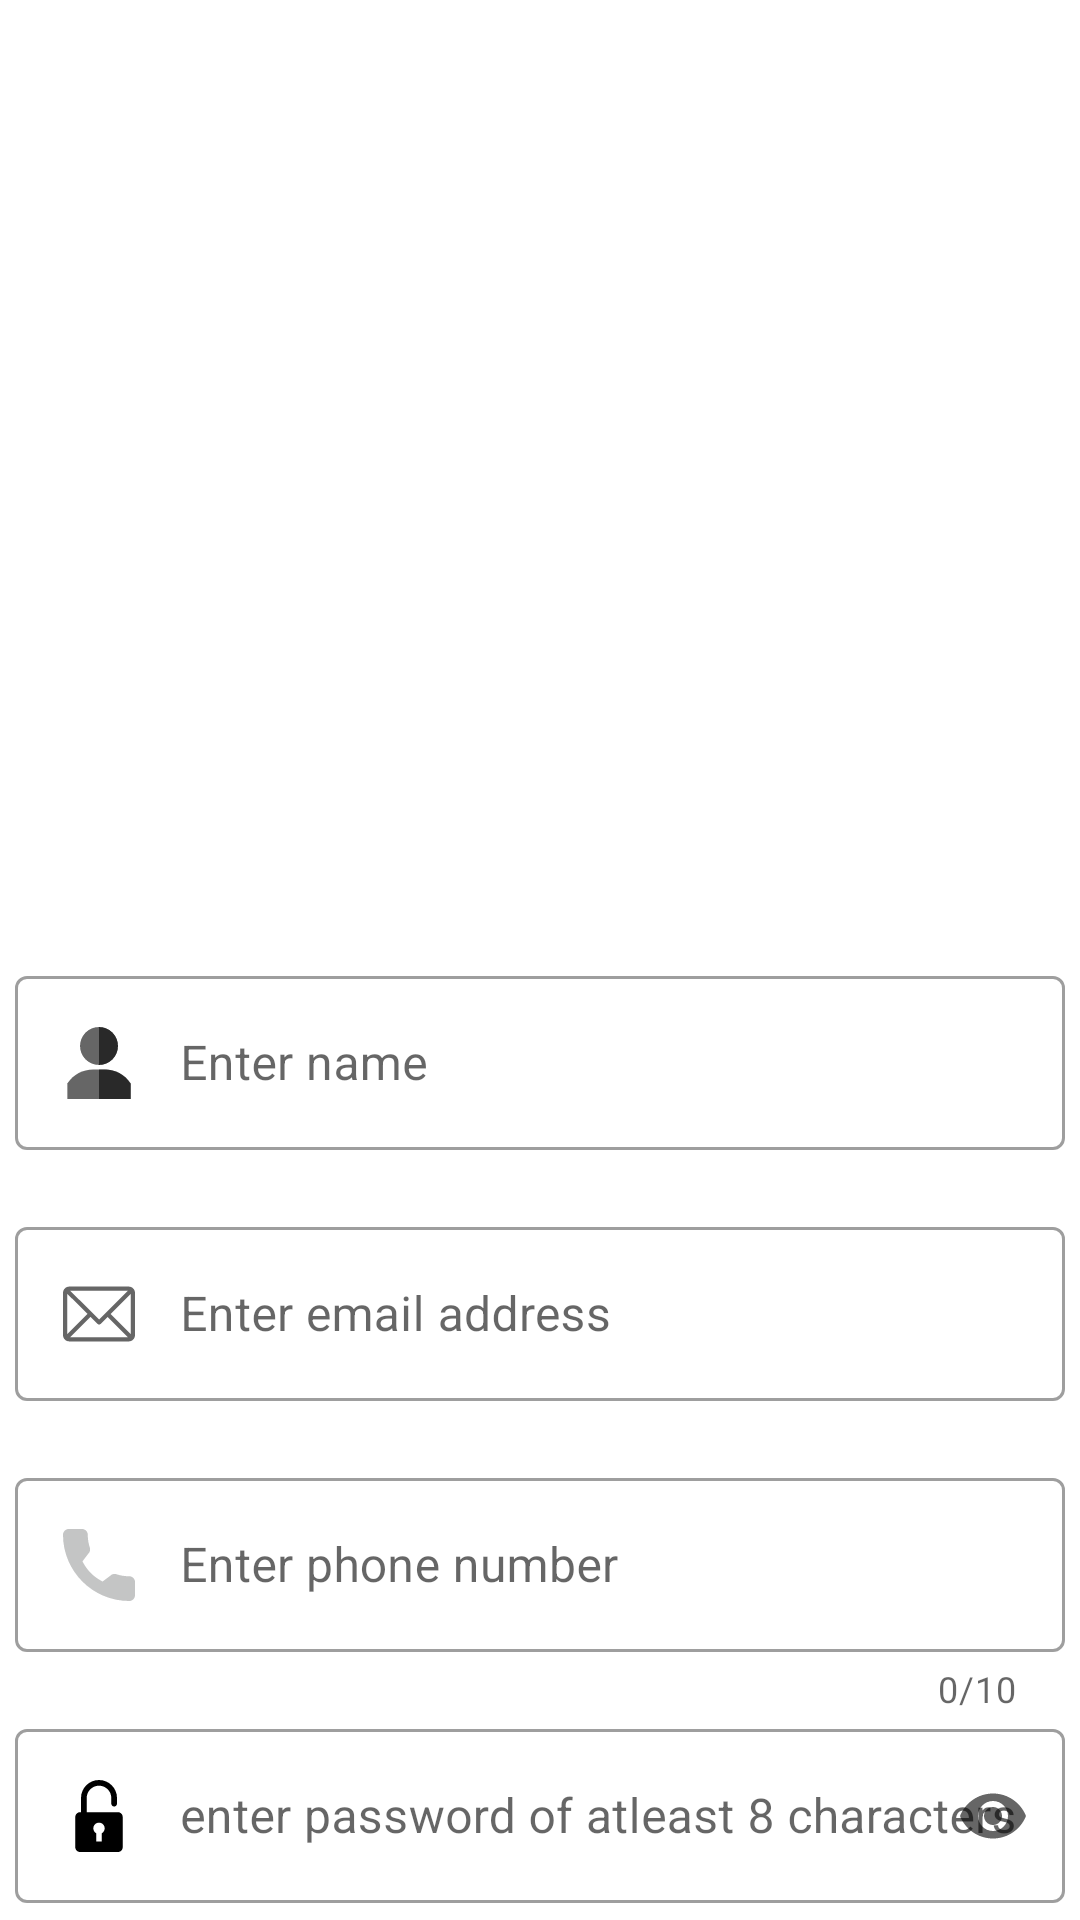

This screen was rendered from an Android layout file. Write that file and the resources it references.
<!-- AndroidManifest.xml: application theme AppTheme -->
<!-- res/layout/fragment_sign_up.xml -->
<?xml version="1.0" encoding="utf-8"?>
<layout
    xmlns:android="http://schemas.android.com/apk/res/android"
    xmlns:app="http://schemas.android.com/apk/res-auto"
    xmlns:tools="http://schemas.android.com/tools"
    >
    <ScrollView
        android:layout_width="match_parent"
        android:layout_height="match_parent"
        android:scrollbars="none"
        >

        <LinearLayout
            android:layout_width="match_parent"
            android:layout_height="match_parent"
            android:orientation="vertical"
            tools:context=".ui.intialSetup.SignUpFragment">

            <ImageView
                android:id="@+id/profile_image_imageview"
                android:layout_width="match_parent"
                android:layout_height="250dp"
                android:layout_marginTop="15dp"
                android:layout_marginHorizontal="25dp"
                android:layout_gravity="center_horizontal"
                android:src="@mipmap/login_jpg"
                />
            <androidx.constraintlayout.widget.ConstraintLayout
                android:layout_width="match_parent"
                android:layout_height="wrap_content"
                android:layout_marginHorizontal="5dp"
                android:layout_marginTop="45dp"

                android:orientation="vertical"
                >

                <com.google.android.material.textfield.TextInputLayout
                    android:id="@+id/name_edit_text_container"
                    android:layout_width="match_parent"
                    android:layout_height="wrap_content"
                    app:layout_constraintTop_toTopOf="parent"
                    app:layout_constraintStart_toStartOf="parent"
                    app:layout_constraintEnd_toEndOf="parent"
                    app:errorEnabled="true"
                    app:endIconMode="clear_text"
                    android:layout_marginTop="10dp"
                    style="@style/Widget.MaterialComponents.TextInputLayout.OutlinedBox"
                    >

                    <com.google.android.material.textfield.TextInputEditText
                        android:id="@+id/name_edit_text"
                        android:layout_width="match_parent"
                        android:layout_height="wrap_content"

                        android:hint="Enter name"
                        android:inputType="textAutoComplete"
                        android:drawableStart="@drawable/profie_img_bg"
                        android:gravity="center_vertical"
                        android:drawablePadding="15dp"
                        />


                </com.google.android.material.textfield.TextInputLayout>

                <com.google.android.material.textfield.TextInputLayout
                    android:id="@+id/email_edit_text_container"
                    android:layout_width="match_parent"
                    android:layout_height="wrap_content"
                    app:layout_constraintStart_toStartOf="parent"
                    app:layout_constraintEnd_toEndOf="parent"
                    app:layout_constraintTop_toBottomOf="@id/name_edit_text_container"
                    app:errorEnabled="true"
                    app:endIconMode="clear_text"
                    style="@style/Widget.MaterialComponents.TextInputLayout.OutlinedBox"
                    >

                    <com.google.android.material.textfield.TextInputEditText
                        android:id="@+id/email_edit_text"
                        android:layout_width="match_parent"
                        android:layout_height="wrap_content"
                        android:hint="Enter email address"
                        android:inputType="textEmailAddress"
                        android:drawableStart="@drawable/email_img_bg"
                        android:drawablePadding="15dp"
                        android:gravity="center_vertical"
                        />

                </com.google.android.material.textfield.TextInputLayout>

                <com.google.android.material.textfield.TextInputLayout
                    android:id="@+id/phone_no_edit_text_container"
                    android:layout_width="match_parent"
                    android:layout_height="wrap_content"
                    app:layout_constraintStart_toStartOf="parent"
                    app:layout_constraintEnd_toEndOf="parent"
                    app:layout_constraintTop_toBottomOf="@id/email_edit_text_container"
                    app:errorEnabled="true"
                    app:counterEnabled="true"
                    app:counterMaxLength="10"
                    app:startIconContentDescription="content_start_icon"
                    app:endIconMode="clear_text"
                    style="@style/Widget.MaterialComponents.TextInputLayout.OutlinedBox"
                    >

                    <com.google.android.material.textfield.TextInputEditText
                        android:id="@+id/phone_no_edit_text"
                        android:layout_width="match_parent"
                        android:layout_height="wrap_content"
                        android:hint="Enter phone number"
                        android:inputType="phone"
                        android:maxLength="10"
                        android:drawableStart="@drawable/call_img_bg"
                        android:drawablePadding="15dp"
                        android:gravity="center_vertical"
                        />

                </com.google.android.material.textfield.TextInputLayout>


                <com.google.android.material.textfield.TextInputLayout
                    android:id="@+id/password_edit_text_container"
                    android:layout_width="match_parent"
                    android:layout_height="wrap_content"
                    app:layout_constraintStart_toStartOf="parent"
                    app:layout_constraintEnd_toEndOf="parent"
                    app:layout_constraintTop_toBottomOf="@id/phone_no_edit_text_container"
                    app:endIconMode="password_toggle"
                    app:errorEnabled="true"
                    app:counterEnabled="true"
                    app:counterMaxLength="20"
                    style="@style/Widget.MaterialComponents.TextInputLayout.OutlinedBox"
                    >

                    <com.google.android.material.textfield.TextInputEditText
                        android:id="@+id/password_edit_text"
                        android:layout_width="match_parent"
                        android:layout_height="wrap_content"
                        android:hint="enter password of atleast 8 characters"
                        android:inputType="textPassword"
                        android:drawableStart="@drawable/lock_img_bg"
                        android:drawablePadding="15dp"
                        android:layout_gravity="center_vertical"
                        />

                </com.google.android.material.textfield.TextInputLayout>

            </androidx.constraintlayout.widget.ConstraintLayout>

            <com.google.android.material.button.MaterialButton
                android:id="@+id/sign_up_btn"
                android:layout_width="300dp"
                android:layout_height="wrap_content"
                android:layout_gravity="center_horizontal"
                android:layout_marginTop="20dp"
                android:background="@drawable/btn_background"
                android:text="Sign Up"
                android:textColor="@android:color/white"
                app:backgroundTint="@color/tint_background"
                />

            <Space
                android:layout_width="match_parent"
                android:layout_height="0dp"
                android:layout_weight="1" />
            <androidx.constraintlayout.widget.ConstraintLayout
                android:id="@+id/bottom_container"
                android:layout_width="match_parent"
                android:layout_height="wrap_content"
                android:orientation="horizontal"
                android:clickable="true"
                android:focusable="true"
                android:background="?attr/selectableItemBackground"

                >

                <TextView
                    android:layout_width="wrap_content"
                    android:layout_height="wrap_content"
                    android:layout_margin="10dp"
                    android:text="having trouble in sign Up!"
                    android:textStyle="bold|italic"
                    app:layout_constraintBottom_toBottomOf="parent"
                    app:layout_constraintStart_toStartOf="parent"
                    app:layout_constraintTop_toTopOf="parent" />

                <com.google.android.material.imageview.ShapeableImageView
                    android:id="@+id/help_btn"
                    android:layout_width="25dp"
                    android:layout_height="25dp"
                    android:layout_gravity="end"
                    android:layout_margin="10dp"
                    android:background="@drawable/btn_background"
                    android:src="@drawable/right_arrow"
                    app:layout_constraintBottom_toBottomOf="parent"
                    app:layout_constraintEnd_toEndOf="parent"
                    app:layout_constraintTop_toTopOf="parent"
                    app:backgroundTint="@color/tint_background"
                    />
            </androidx.constraintlayout.widget.ConstraintLayout>
        </LinearLayout>

    </ScrollView>
</layout>
<!-- resources referenced by this layout -->
<resources>
  <color name="tint_background">#00DDBF</color>
  <!-- drawable btn_background (drawable) -->
  <?xml version="1.0" encoding="utf-8"?>
  <shape xmlns:android="http://schemas.android.com/apk/res/android" android:shape="rectangle"
      >
      <solid android:color="@color/colorPrimary"/>
      <corners android:radius="20dp"/>
  
  </shape>
  <!-- drawable call_img_bg (drawable) -->
  <?xml version="1.0" encoding="utf-8"?>
  <selector xmlns:android="http://schemas.android.com/apk/res/android">
      <item android:drawable="@drawable/call_img_dark" android:state_focused="true" />
      <item android:state_pressed="true" android:drawable="@drawable/call_img_dark"/>
      <item android:drawable="@drawable/call_img" />
  </selector>
  <!-- drawable email_img_bg (drawable) -->
  <?xml version="1.0" encoding="utf-8"?>
  <selector xmlns:android="http://schemas.android.com/apk/res/android">
      <item android:drawable="@drawable/email_img_dark" android:state_focused="true" />
      <item android:state_pressed="true" android:drawable="@drawable/email_img_dark"/>
      <item android:drawable="@drawable/email_img" />
  </selector>
  <!-- drawable lock_img_bg (drawable) -->
  <?xml version="1.0" encoding="utf-8"?>
  <selector xmlns:android="http://schemas.android.com/apk/res/android">
      <item android:drawable="@drawable/ic_padlock_dark" android:state_focused="true" />
      <item android:state_pressed="true" android:drawable="@drawable/ic_padlock_dark"/>
      <item android:drawable="@drawable/ic_padlock" />
  </selector>
  <!-- drawable profie_img_bg (drawable) -->
  <selector xmlns:android="http://schemas.android.com/apk/res/android">
    <item android:drawable="@drawable/profile_img_dark" android:state_focused="true"/>
    <item android:drawable="@drawable/profile_img_dark" android:state_pressed="true"/>
    <item android:drawable="@drawable/profile_img"/>
  </selector>
  <style name="AppTheme" parent="Theme.MaterialComponents.DayNight.NoActionBar">
          
          <item name="colorPrimary">@color/colorPrimary</item>
          <item name="colorPrimaryDark">@color/colorPrimaryDark</item>
          <item name="colorAccent">@color/colorAccent</item>
          
  
          <item name="android:windowTranslucentNavigation">true</item>
  
          <item name="android:windowLightStatusBar" tools:targetApi="m">false</item>
  
      </style>
  <color name="colorPrimary">#00DDBF</color>
  <!-- drawable email_img_dark (drawable) -->
  <vector xmlns:android="http://schemas.android.com/apk/res/android"
      android:width="24dp"
      android:height="24dp"
      android:viewportWidth="512"
      android:viewportHeight="512">
    <path
        android:fillColor="@color/colorPrimary"
        android:pathData="M467,61H45C20.218,61 0,81.196 0,106v300c0,24.72 20.128,45 45,45h422c24.72,0 45,-20.128 45,-45V106C512,81.28 491.872,61 467,61zM460.786,91L256.954,294.833L51.359,91H460.786zM30,399.788V112.069l144.479,143.24L30,399.788zM51.213,421l144.57,-144.57l50.657,50.222c5.864,5.814 15.327,5.795 21.167,-0.046L317,277.213L460.787,421H51.213zM482,399.787L338.213,256L482,112.212V399.787z"/>
  </vector>
  <!-- drawable email_img (drawable) -->
  <vector xmlns:android="http://schemas.android.com/apk/res/android"
      android:width="24dp"
      android:height="24dp"
      android:viewportWidth="512"
      android:viewportHeight="512">
    <path
        android:fillColor="?attr/colorControlNormal"
        android:pathData="M467,61H45C20.218,61 0,81.196 0,106v300c0,24.72 20.128,45 45,45h422c24.72,0 45,-20.128 45,-45V106C512,81.28 491.872,61 467,61zM460.786,91L256.954,294.833L51.359,91H460.786zM30,399.788V112.069l144.479,143.24L30,399.788zM51.213,421l144.57,-144.57l50.657,50.222c5.864,5.814 15.327,5.795 21.167,-0.046L317,277.213L460.787,421H51.213zM482,399.787L338.213,256L482,112.212V399.787z"/>
  </vector>
  <color name="colorPrimaryDark">#00aa8f</color>
  <color name="colorAccent">#FFD740</color>
</resources>
